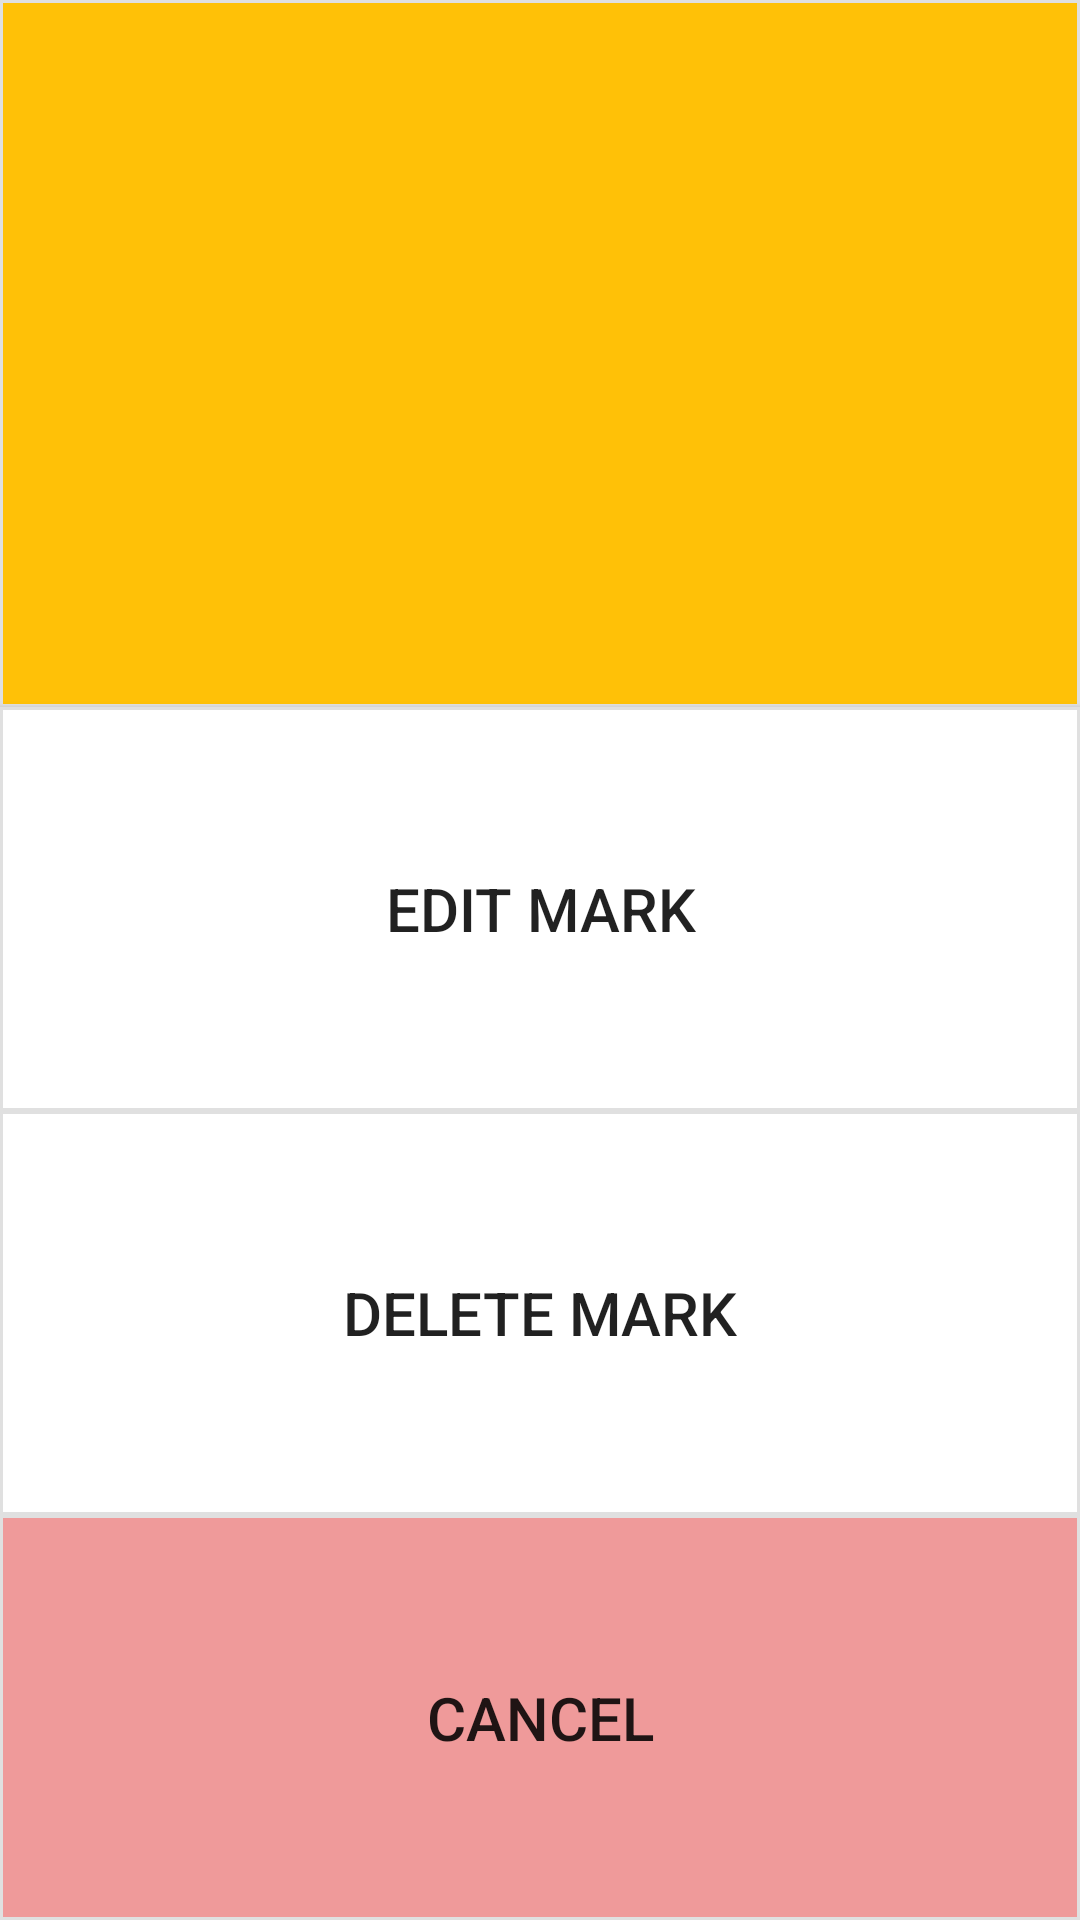

Reconstruct the res/layout file that produces this screen, plus the resources it refers to.
<!-- AndroidManifest.xml: activity theme AppTheme.CustomPopUpTheme -->
<!-- res/layout/activity_edit_mark_options_pop_up.xml -->
<?xml version="1.0" encoding="utf-8"?>
<LinearLayout xmlns:android="http://schemas.android.com/apk/res/android"
    xmlns:tools="http://schemas.android.com/tools"
    android:orientation="vertical"
    android:layout_width="match_parent"
    android:layout_height="match_parent"
    tools:context="activities.popups.EditGradeSectionOptionsPopUpActivity">

    <TextView
        android:layout_width="fill_parent"
        android:layout_height="0dp"
        android:text=""
        android:id="@+id/markTitleText"
        android:textSize="20dp"
        android:layout_gravity="center_horizontal"
        android:layout_weight="1.75"
        android:background="@drawable/list_border_orange"
        android:gravity="center"/>

    <Button
        android:layout_width="fill_parent"
        android:layout_height="0dp"
        android:text="Edit Mark"
        android:id="@+id/editMarkButton"
        android:textSize="20dp"
        android:layout_gravity="center_horizontal"
        android:layout_weight="1"
        android:onClick="editMarkButtonClicked"
        android:background="@drawable/list_border"/>

    <Button
        android:layout_width="fill_parent"
        android:layout_height="0dp"
        android:text="Delete Mark"
        android:id="@+id/deleteMarkButton"
        android:textSize="20dp"
        android:layout_gravity="center_horizontal"
        android:layout_weight="1"
        android:onClick="deleteMarkButtonClicked"
        android:background="@drawable/list_border"/>


    <Button
        android:layout_width="fill_parent"
        android:layout_height="0dp"
        android:text="Cancel"
        android:id="@+id/cancelButton"
        android:textSize="20dp"
        android:layout_gravity="center_horizontal"
        android:layout_weight="1"
        android:background="@drawable/list_border_red"
        android:onClick="cancelButtonClicked"/>
</LinearLayout>
<!-- resources referenced by this layout -->
<resources>
  <!-- drawable list_border (drawable) -->
  <?xml version="1.0" encoding="utf-8"?>
  <shape xmlns:android="http://schemas.android.com/apk/res/android" android:shape="rectangle" >
      
      
      
      <solid android:color="#FFF" />
      <stroke android:width="1dip" android:color="#E0E0E0" />
  </shape>
  <!-- drawable list_border_orange (drawable) -->
  <?xml version="1.0" encoding="utf-8"?>
  <shape xmlns:android="http://schemas.android.com/apk/res/android" android:shape="rectangle" >
      
      
      
      <solid android:color="#FFC107" />
      <stroke android:width="1dip" android:color="#E0E0E0" />
  </shape>
  <!-- drawable list_border_red (drawable) -->
  <?xml version="1.0" encoding="utf-8"?>
  <shape xmlns:android="http://schemas.android.com/apk/res/android" android:shape="rectangle" >
      
      
      
      <solid android:color="#EF9A9A" />
      <stroke android:width="1dip" android:color="#E0E0E0" />
  </shape>
  <style name="AppTheme.CustomPopUpTheme">
  
          <item name="colorPrimary">#FFC107</item>
          <item name="colorPrimaryDark">#FFC107</item>
          <item name="colorAccent">#FFC107</item>
          <item name="android:windowIsTranslucent">true</item>
          <item name="android:windowCloseOnTouchOutside">true</item>
          <item name="windowActionBar">false</item>
          <item name="windowNoTitle">true</item>
      </style>
</resources>
